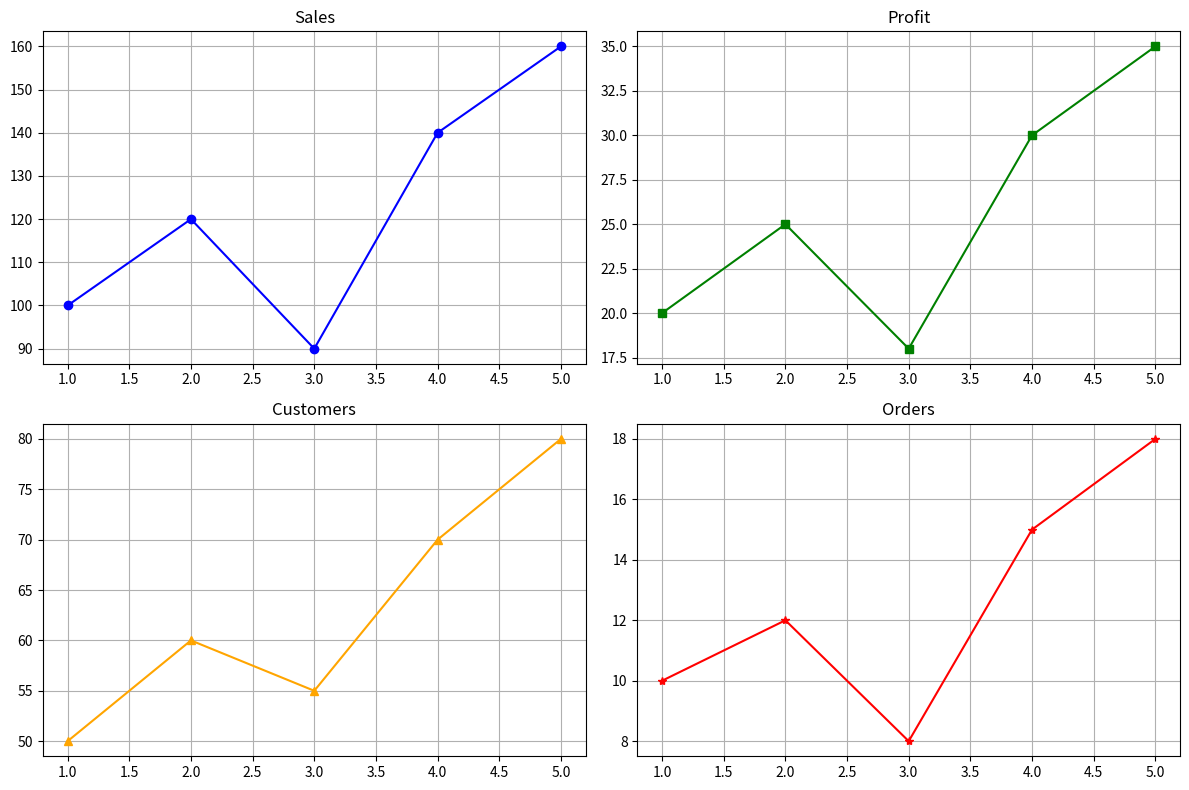

Here is the Python script that generated this plot:
import matplotlib.pyplot as plt

# =========================
# DATA
# =========================

x = [1, 2, 3, 4, 5]

sales = [100, 120, 90, 140, 160]

profit = [20, 25, 18, 30, 35]

customers = [50, 60, 55, 70, 80]

orders = [10, 12, 8, 15, 18]

# =========================
# FIGURE SIZE
# =========================

plt.figure(figsize=(12,8))

# =========================
# SUBPLOT 1
# =========================

plt.subplot(2,2,1)

plt.plot(
    x,
    sales,
    color="blue",
    marker="o"
)

plt.title("Sales")

plt.grid(True)

# =========================
# SUBPLOT 2
# =========================

plt.subplot(2,2,2)

plt.plot(
    x,
    profit,
    color="green",
    marker="s"
)

plt.title("Profit")

plt.grid(True)

# =========================
# SUBPLOT 3
# =========================

plt.subplot(2,2,3)

plt.plot(
    x,
    customers,
    color="orange",
    marker="^"
)

plt.title("Customers")

plt.grid(True)

# =========================
# SUBPLOT 4
# =========================

plt.subplot(2,2,4)

plt.plot(
    x,
    orders,
    color="red",
    marker="*"
)

plt.title("Orders")

plt.grid(True)

# =========================
# LAYOUT
# =========================

plt.tight_layout()

# =========================
# SAVE GRAPH
# =========================

plt.savefig("grid_subplots.png")

# =========================
# SHOW GRAPH
# =========================

plt.show()
